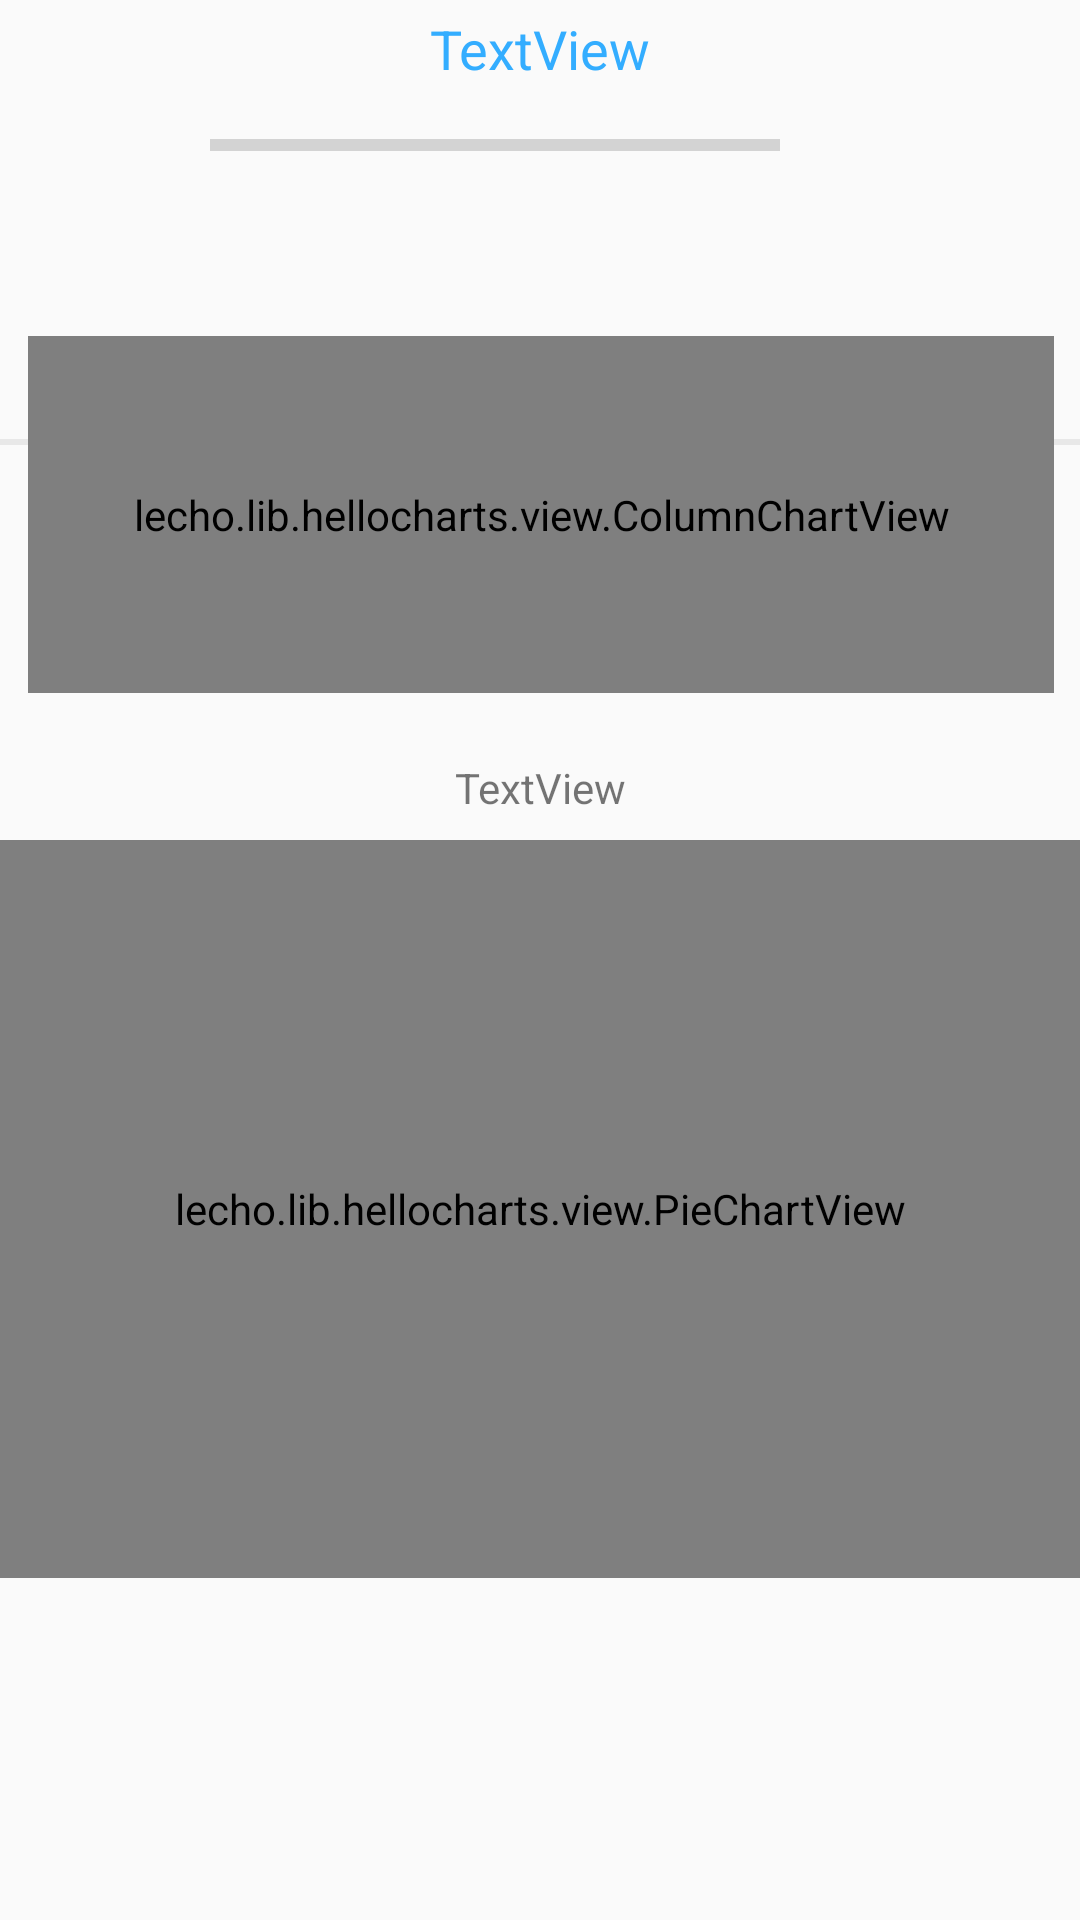

This screen was rendered from an Android layout file. Write that file and the resources it references.
<!-- AndroidManifest.xml: application theme AppTheme -->
<!-- res/layout/activity_graph_time.xml -->
<?xml version="1.0" encoding="utf-8"?>
<androidx.constraintlayout.widget.ConstraintLayout xmlns:android="http://schemas.android.com/apk/res/android"
    xmlns:app="http://schemas.android.com/apk/res-auto"
    xmlns:tools="http://schemas.android.com/tools"
    android:layout_width="match_parent"
    android:layout_height="match_parent"
    tools:context="ez.com.inside.activities.usage.GraphTimeActivity"
    android:layout_margin="5dp">

    <TextView
        android:id="@+id/appName"
        android:layout_width="wrap_content"
        android:layout_height="wrap_content"
        android:layout_marginTop="4dp"
        android:text="TextView"
        android:textColor="@color/colorAccent"
        android:textSize="18sp"
        app:layout_constraintEnd_toEndOf="parent"
        app:layout_constraintStart_toStartOf="parent"
        app:layout_constraintTop_toTopOf="parent" />

    <TextView
        android:id="@+id/total_time"
        android:layout_width="wrap_content"
        android:layout_height="wrap_content"
        android:layout_marginTop="10dp"
        android:textSize="15sp"
        app:layout_constraintEnd_toEndOf="parent"
        app:layout_constraintHorizontal_bias="0.916"
        app:layout_constraintStart_toEndOf="@+id/icon"
        app:layout_constraintTop_toBottomOf="@+id/appName" />

    <ProgressBar
        android:id="@+id/progressBar_graph_time"
        style="?android:attr/progressBarStyleHorizontal"
        android:layout_width="0dp"
        android:layout_height="wrap_content"
        android:layout_marginStart="70dp"
        android:layout_marginTop="12dp"
        android:layout_marginEnd="100dp"
        app:layout_constraintEnd_toEndOf="parent"
        app:layout_constraintHorizontal_bias="1.0"
        app:layout_constraintStart_toStartOf="parent"
        app:layout_constraintTop_toBottomOf="@+id/appName" />

    <ImageView
        android:id="@+id/icon"
        android:layout_width="40dp"
        android:layout_height="40dp"
        android:layout_marginLeft="16dp"
        android:scaleType="centerCrop"
        android:transitionName="@string/transition_appIcon"
        app:layout_constraintHorizontal_chainStyle="packed"
        app:layout_constraintLeft_toLeftOf="parent"
        app:layout_constraintTop_toBottomOf="@+id/appName" />

    <View
        android:id="@+id/view"
        android:layout_width="0dp"
        android:layout_height="2dp"
        android:background="#2C918F8F"
        app:layout_constraintBottom_toTopOf="@+id/scrollView2"
        app:layout_constraintEnd_toEndOf="parent"
        app:layout_constraintHorizontal_bias="0.0"
        app:layout_constraintStart_toStartOf="parent"
        app:layout_constraintTop_toBottomOf="@+id/progressBar3"
        app:layout_constraintVertical_bias="0.766" />

    <ScrollView
        android:id="@+id/scrollView2"
        android:layout_width="match_parent"
        android:layout_height="match_parent"
        android:layout_marginTop="80dp"
        app:layout_constraintStart_toStartOf="parent"
        app:layout_constraintTop_toBottomOf="@+id/icon">

        <androidx.constraintlayout.widget.ConstraintLayout
            android:layout_width="match_parent"
            android:layout_height="match_parent">

            <lecho.lib.hellocharts.view.ColumnChartView
                android:id="@+id/graph"
                android:layout_width="342dp"
                android:layout_height="119dp"
                android:layout_marginTop="32dp"
                android:paddingLeft="5dp"
                android:paddingRight="5dp"
                app:layout_constraintEnd_toEndOf="parent"
                app:layout_constraintHorizontal_bias="0.51"
                app:layout_constraintStart_toStartOf="parent"
                app:layout_constraintTop_toTopOf="parent" />

            <TextView
                android:id="@+id/textView"
                android:layout_width="wrap_content"
                android:layout_height="wrap_content"
                android:layout_marginTop="22dp"
                android:text="TextView"
                app:layout_constraintEnd_toEndOf="parent"
                app:layout_constraintHorizontal_bias="0.501"
                app:layout_constraintStart_toStartOf="parent"
                app:layout_constraintTop_toBottomOf="@+id/graph" />

            <lecho.lib.hellocharts.view.PieChartView
                android:id="@+id/PieChart"
                android:layout_width="0dp"
                android:layout_height="246dp"
                android:layout_gravity="center_horizontal"
                android:layout_marginTop="8dp"
                android:padding="50dp"
                app:layout_constraintEnd_toEndOf="parent"
                app:layout_constraintHorizontal_bias="0.0"
                app:layout_constraintStart_toStartOf="parent"
                app:layout_constraintTop_toBottomOf="@+id/textView" />
        </androidx.constraintlayout.widget.ConstraintLayout>
    </ScrollView>

</androidx.constraintlayout.widget.ConstraintLayout>
<!-- resources referenced by this layout -->
<resources>
  <color name="colorAccent">#33ADFF</color>
  <string name="transition_appIcon">tr_appIcon</string>
  <style name="AppTheme" parent="Theme.AppCompat.Light">
          <item name="colorPrimary">@color/colorPrimary</item>
          <item name="colorPrimaryDark">@color/colorPrimaryDark</item>
          <item name="colorAccent">@color/colorAccent</item>
          <item name="buttonStyle">@style/ButtonBase</item>
          <item name="preferenceTheme">@style/PreferenceThemeOverlay.v14.Material</item>
          <item name="android:windowContentTransitions">true</item>
      </style>
  <color name="colorPrimary">#F5F5F5</color>
  <color name="colorPrimaryDark">#757575</color>
  <style name="ButtonBase" parent="Widget.AppCompat.Button.Colored">
          <item name="android:textColor">#3E2723</item>
      </style>
</resources>
